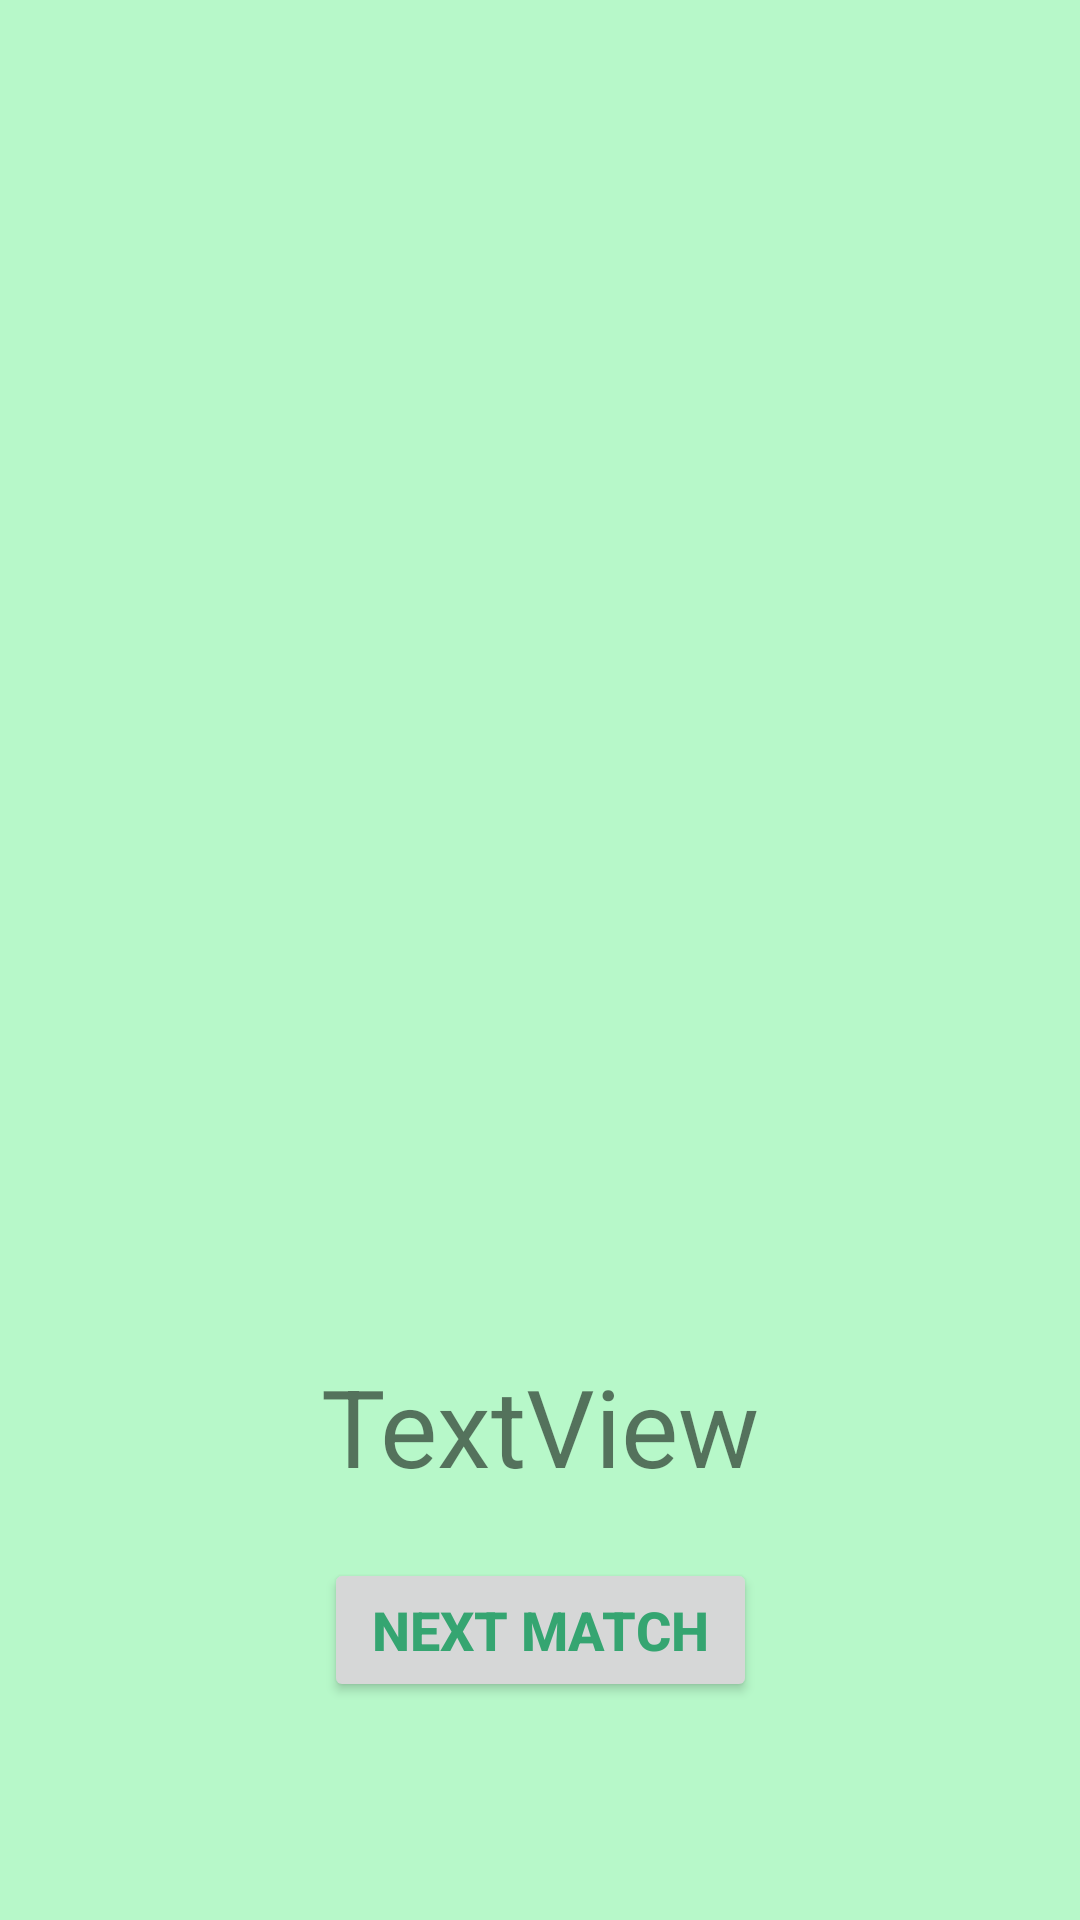

Android layout source for this screen:
<!-- AndroidManifest.xml: application theme AppTheme -->
<!-- res/layout/fragment_game_won.xml -->
<?xml version="1.0" encoding="utf-8"?>
<layout xmlns:android="http://schemas.android.com/apk/res/android"
    xmlns:app="http://schemas.android.com/apk/res-auto"
    xmlns:tools="http://schemas.android.com/tools"
    tools:context="com.example.android.navigation.PlayerOneWonFragment">

    <data>
        <variable
            name="playerOneWonModel"
            type="com.example.android.navigation.PlayerOneWonModel" />
    </data>

    <androidx.constraintlayout.widget.ConstraintLayout
        android:id="@+id/gameWonConstraintLayout"
        android:layout_width="match_parent"
        android:layout_height="match_parent"
        android:background="@color/youWinBackground">

        <TextView
            android:id="@+id/score"
            android:layout_width="wrap_content"
            android:layout_height="wrap_content"
            android:text="TextView"
            android:textSize="36sp"
            app:layout_constraintBottom_toTopOf="@+id/nextMatchButton"
            app:layout_constraintEnd_toEndOf="parent"
            app:layout_constraintStart_toStartOf="parent"
            app:layout_constraintTop_toBottomOf="@+id/youWinImage" />

        <Button
            android:id="@+id/nextMatchButton"
            android:layout_width="wrap_content"
            android:layout_height="wrap_content"
            android:paddingStart="@dimen/button_padding"
            android:paddingEnd="@dimen/button_padding"

            android:text="Next Match"
            android:textColor="@color/youWinDark"
            android:textSize="@dimen/button_text_size"
            android:textStyle="bold"
            app:layout_constraintBottom_toBottomOf="parent"
            app:layout_constraintEnd_toEndOf="parent"
            app:layout_constraintStart_toStartOf="parent"
            app:layout_constraintTop_toBottomOf="@+id/youWinImage" />

        <ImageView
            android:id="@+id/youWinImage"
            android:layout_width="0dp"
            android:layout_height="@dimen/game_over_height"
            android:layout_marginStart="@dimen/horizontal_margin"
            android:layout_marginTop="8dp"
            android:layout_marginEnd="@dimen/horizontal_margin"
            android:layout_marginBottom="@dimen/vertical_margin"
            android:scaleType="fitCenter"
            app:layout_constraintBottom_toTopOf="@+id/nextMatchButton"
            app:layout_constraintEnd_toEndOf="parent"
            app:layout_constraintStart_toStartOf="parent"
            app:layout_constraintTop_toTopOf="parent"
            app:srcCompat="@drawable/you_win" />

    </androidx.constraintlayout.widget.ConstraintLayout>
</layout>
<!-- resources referenced by this layout -->
<resources>
  <color name="youWinBackground">#B7F8C9</color>
  <color name="youWinDark">#35A571</color>
  <dimen name="button_padding">16dp</dimen>
  <dimen name="button_text_size">18sp</dimen>
  <dimen name="game_over_height">350dp</dimen>
  <dimen name="horizontal_margin">8dp</dimen>
  <dimen name="vertical_margin">16dp</dimen>
  <style name="AppTheme" parent="Theme.AppCompat.Light.DarkActionBar">
          
          <item name="colorPrimary">@color/colorPrimary</item>
          <item name="colorPrimaryDark">@color/colorPrimaryDark</item>
          <item name="colorAccent">@color/colorAccent</item>
      </style>
  <color name="colorPrimary">#008577</color>
  <color name="colorPrimaryDark">#00574B</color>
  <color name="colorAccent">#7e53c5</color>
</resources>
